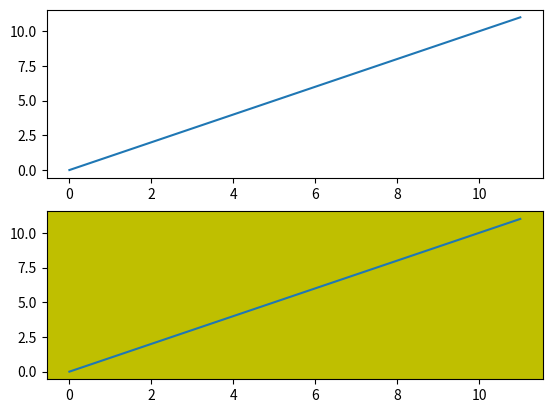
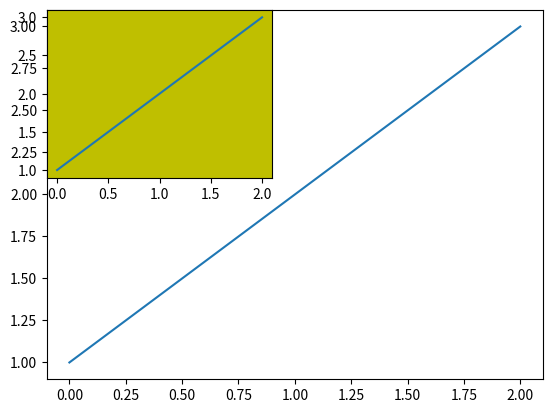

The matplotlib source for these figures, in order:
'''
Created on Jul. 30, 2020

[redacted]
'''

import matplotlib.pyplot as plt

plt.subplot(211)
plt.plot(range(12))

plt.subplot(212, facecolor='y')
plt.plot(range(12))

fig = plt.figure()

ax1 = fig.add_subplot(111)
ax1.plot([1, 2, 3])

ax2 = fig.add_subplot(221, facecolor='y')
ax2.plot([1, 2, 3])

plt.show()